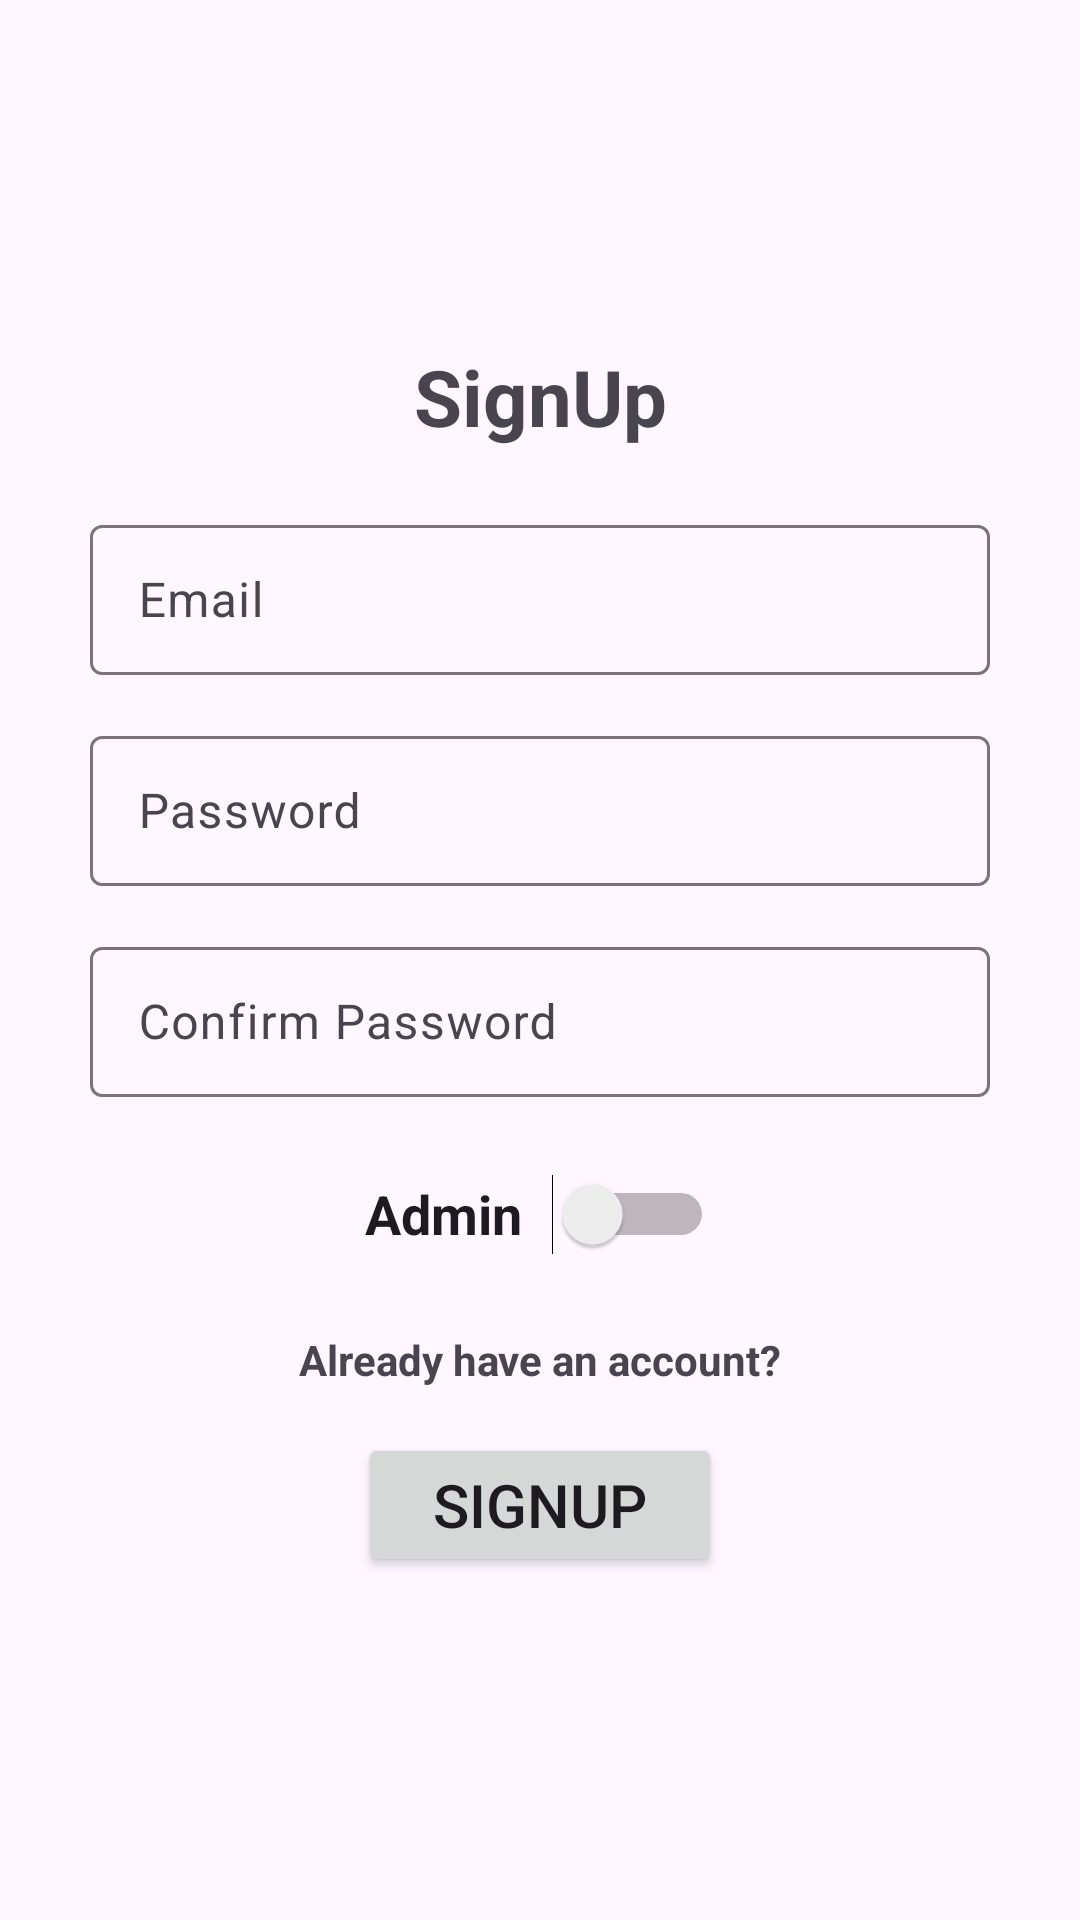

This screen was rendered from an Android layout file. Write that file and the resources it references.
<!-- AndroidManifest.xml: application theme Theme.HarmonyHeightsInn -->
<!-- res/layout/signup_form.xml -->
<?xml version="1.0" encoding="utf-8"?>
<androidx.constraintlayout.widget.ConstraintLayout xmlns:android="http://schemas.android.com/apk/res/android"
    xmlns:app="http://schemas.android.com/apk/res-auto"
    android:layout_width="match_parent"
    android:layout_height="match_parent"
    xmlns:tools="http://schemas.android.com/tools">

    <LinearLayout
        android:layout_width="match_parent"
        android:layout_height="wrap_content"
        android:orientation="vertical"
        android:padding="30dp"
        app:layout_constraintBottom_toBottomOf="parent"
        app:layout_constraintEnd_toEndOf="parent"
        app:layout_constraintStart_toStartOf="parent"
        app:layout_constraintTop_toTopOf="parent">

        <TextView
            android:id="@+id/signup_title"
            android:layout_width="match_parent"
            android:layout_height="match_parent"
            android:layout_marginBottom="20dp"
            android:gravity="center"
            android:text="@string/signup_title"
            android:textSize="26sp"
            android:textStyle="bold" />

        <com.google.android.material.textfield.TextInputLayout
            android:layout_width="match_parent"
            android:layout_height="wrap_content">

            <com.google.android.material.textfield.TextInputEditText
                android:id="@+id/username"
                tools:ignore="VisualLintTextFieldSize"
                android:layout_width="match_parent"
                android:layout_height="50dp"
                android:layout_marginBottom="15dp"
                android:autofillHints=""
                android:hint="@string/email_hint"
                android:inputType="textEmailAddress"
                android:textColor="@color/black"
                android:textColorHint="#2E7D32" />
        </com.google.android.material.textfield.TextInputLayout>

        <com.google.android.material.textfield.TextInputLayout
            android:layout_width="match_parent"
            android:layout_height="wrap_content">

            <com.google.android.material.textfield.TextInputEditText
                android:id="@+id/password"
                tools:ignore="VisualLintTextFieldSize"
                android:layout_width="match_parent"
                android:layout_height="50dp"
                android:layout_marginBottom="15dp"
                android:autofillHints=""
                android:ems="10"
                android:hint="@string/password_hint"
                android:inputType="textPassword"
                android:minHeight="48dp"
                android:textColor="@color/black"
                android:textColorHint="#2E7D32" />
        </com.google.android.material.textfield.TextInputLayout>

        <com.google.android.material.textfield.TextInputLayout
            android:layout_width="match_parent"
            android:layout_height="wrap_content">

            <com.google.android.material.textfield.TextInputEditText
                android:id="@+id/confirmPassword"
                tools:ignore="VisualLintTextFieldSize"
                android:layout_width="match_parent"
                android:layout_height="50dp"
                android:layout_marginBottom="15dp"
                android:autofillHints=""
                android:ems="10"
                android:hint="@string/confirm_password"
                android:inputType="textPassword"
                android:minHeight="48dp"
                android:textColor="@color/black"
                android:textColorHint="#2E7D32" />
        </com.google.android.material.textfield.TextInputLayout>

        <Switch
            android:id="@+id/admin_switch"
            tools:ignore="UseSwitchCompatOrMaterialXml"
            android:layout_width="wrap_content"
            android:layout_height="wrap_content"
            android:layout_gravity="center"
            android:layout_marginBottom="15dp"
            android:minHeight="48dp"
            android:switchPadding="10dp"
            android:text="@string/admin_label"
            android:textSize="18sp"
            android:textStyle="bold"/>

        <TextView
            android:id="@+id/haveAnAccount"
            android:layout_width="match_parent"
            android:layout_height="wrap_content"
            android:layout_marginBottom="15dp"
            android:gravity="center"
            android:text="@string/already_have_an_account"
            android:textSize="14sp"
            android:textStyle="bold" />

        <Button
            android:id="@+id/signup"
            tools:ignore="DuplicateSpeakableTextCheck"
            android:layout_width="wrap_content"
            android:layout_height="wrap_content"
            android:layout_gravity="center"
            android:paddingHorizontal="25dp"
            android:paddingVertical="10dp"
            android:text="@string/signup_btn"
            android:textSize="20sp" />
    </LinearLayout>
</androidx.constraintlayout.widget.ConstraintLayout>
<!-- resources referenced by this layout -->
<resources>
  <color name="black">#FF000000</color>
  <string name="admin_label">Admin</string>
  <string name="already_have_an_account">Already have an  account?</string>
  <string name="confirm_password">Confirm Password</string>
  <string name="email_hint">Email</string>
  <string name="password_hint">Password</string>
  <string name="signup_btn">SignUp</string>
  <string name="signup_title">SignUp</string>
  <style name="Theme.HarmonyHeightsInn" parent="Base.Theme.HarmonyHeightsInn" />
  <style name="Base.Theme.HarmonyHeightsInn" parent="Theme.Material3.DayNight.NoActionBar">
          
           <item name="colorPrimary">@color/primary</item>
      </style>
  <color name="primary">#F64357</color>
</resources>
